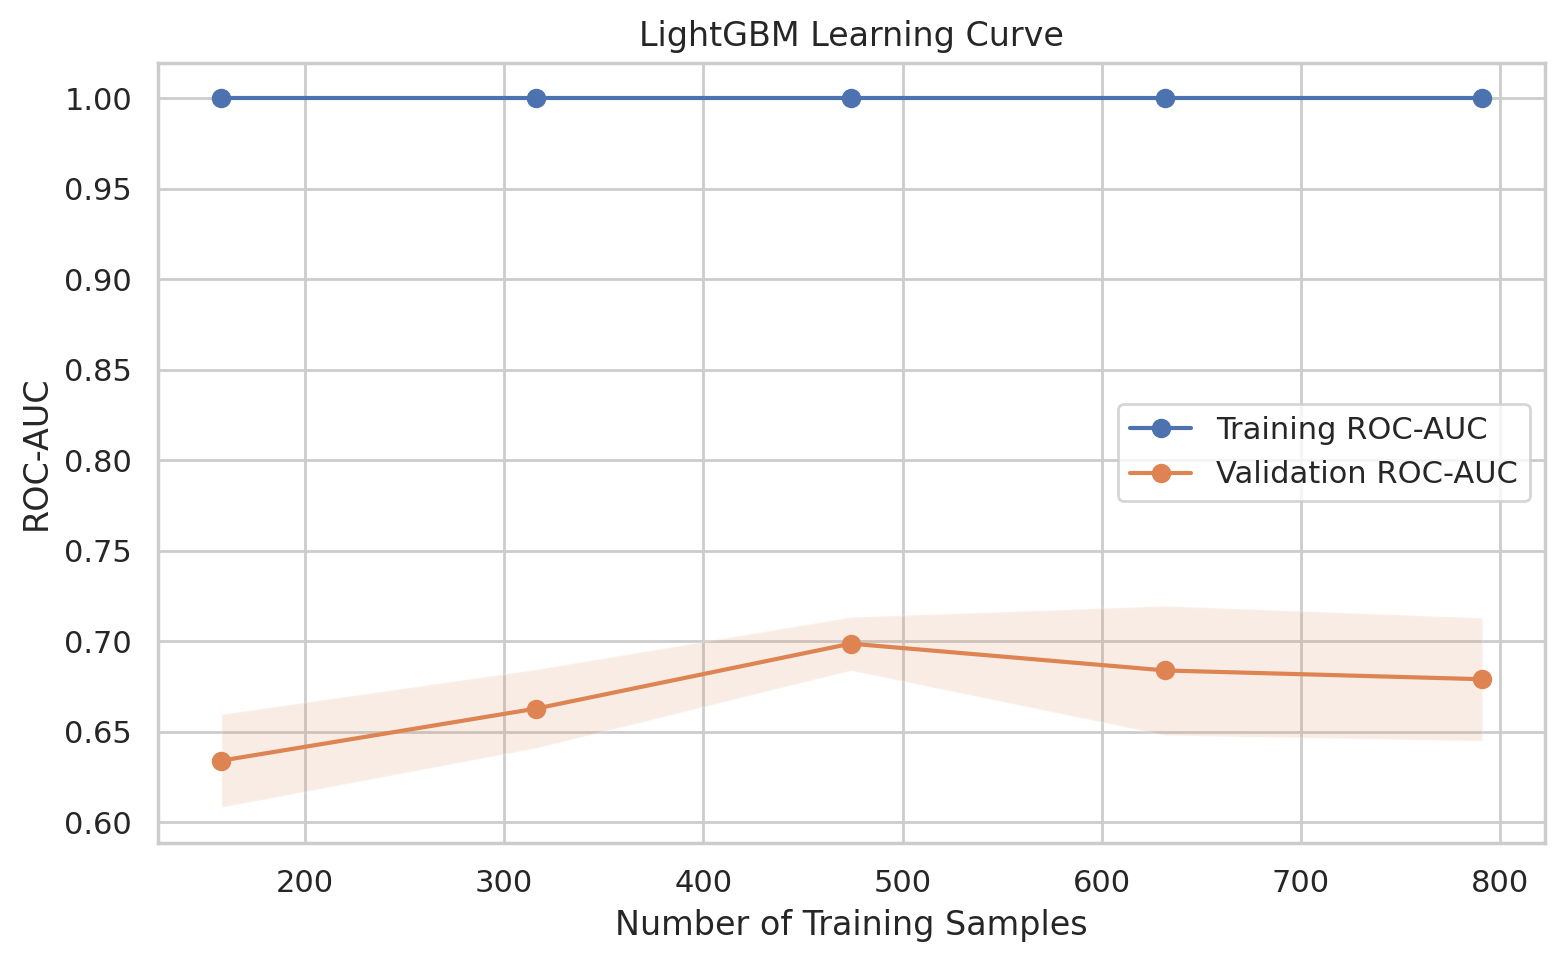

Data behind this chart, as committed beside it:
Model, TrainSize, Train_ROC_AUC_Mean, Train_ROC_AUC_SD, Validation_ROC_AUC_Mean, Validation_ROC_AUC_SD
LightGBM, 158, 1.0, 0.0, 0.634, 0.02565
LightGBM, 316, 1.0, 0.0, 0.6627, 0.02168
LightGBM, 474, 1.0, 0.0, 0.6986, 0.01469
LightGBM, 632, 1.0, 0.0, 0.6838, 0.03568
LightGBM, 791, 1.0, 0.0, 0.679, 0.03394
